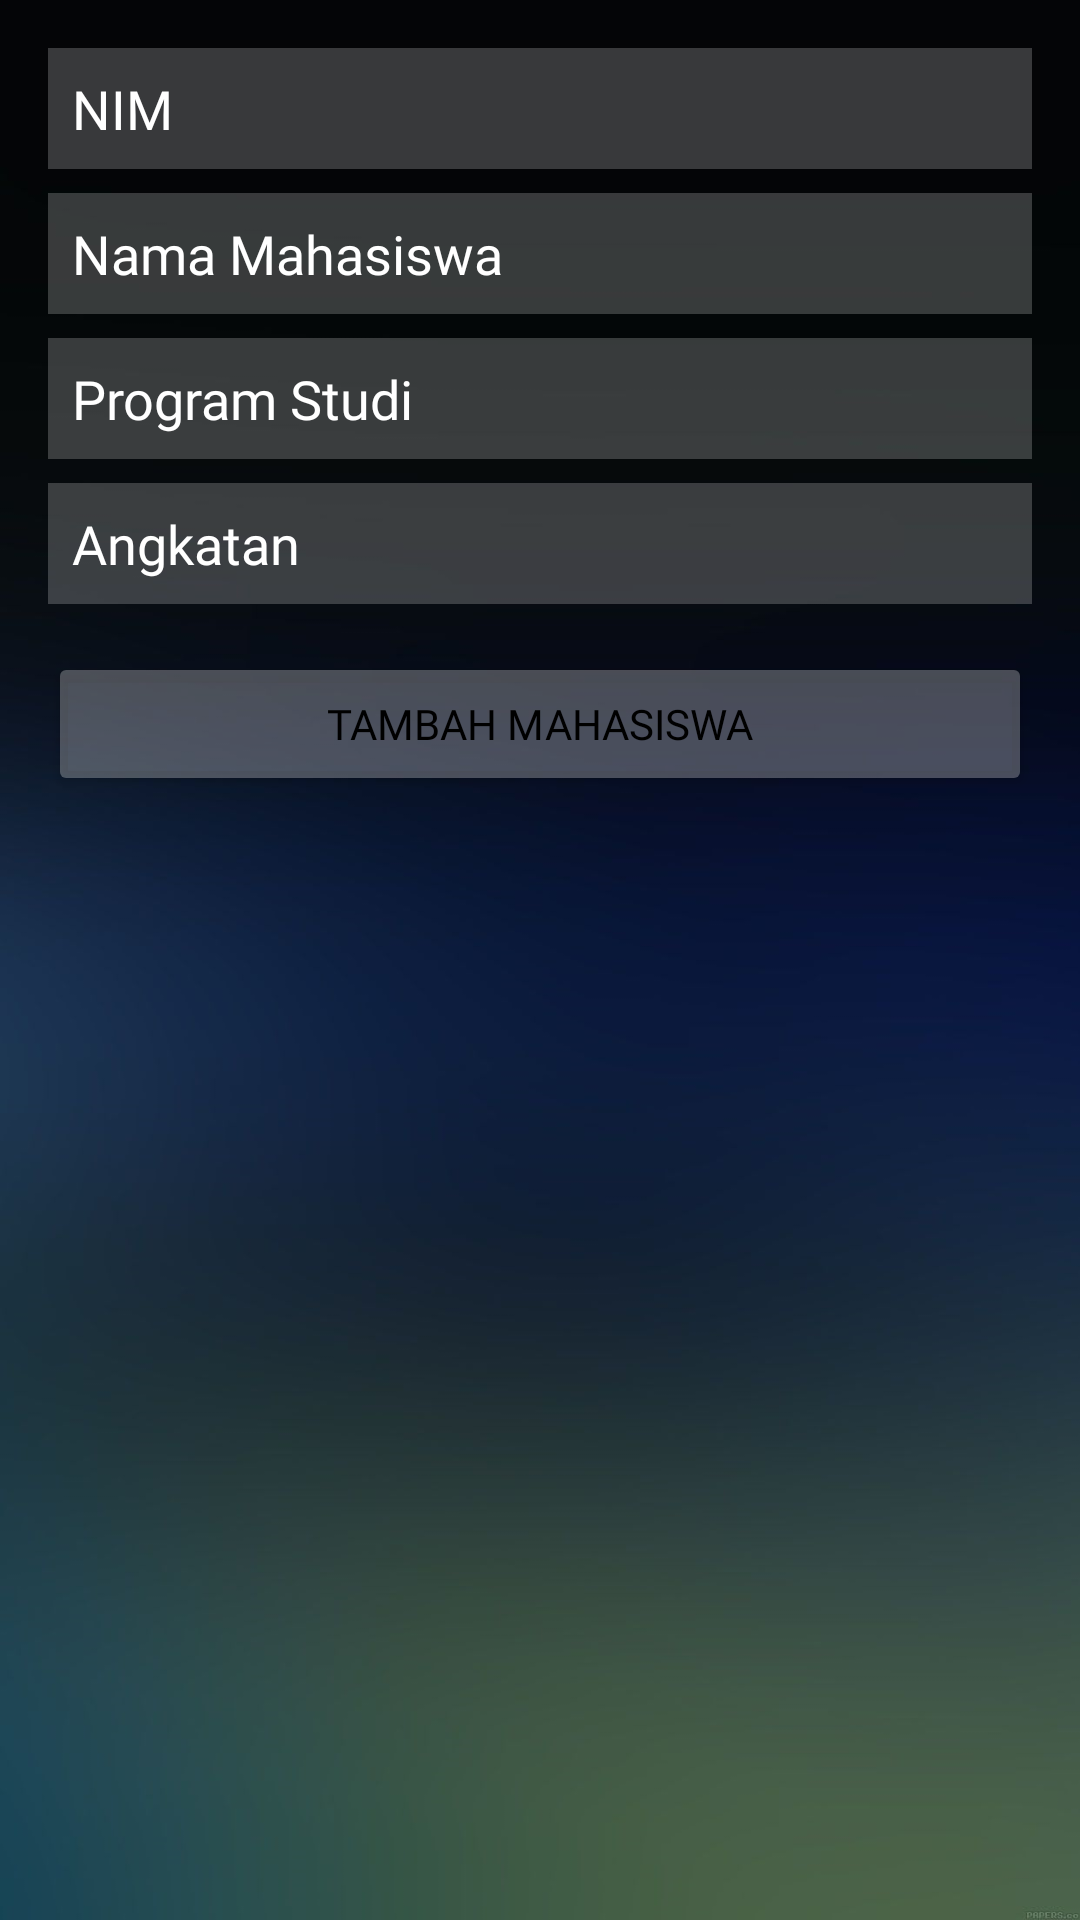

Reconstruct the res/layout file that produces this screen, plus the resources it refers to.
<!-- AndroidManifest.xml: application theme Theme.UASS -->
<!-- res/layout/activity_tambah_mahasiswa.xml -->
<RelativeLayout xmlns:android="http://schemas.android.com/apk/res/android"
    xmlns:tools="http://schemas.android.com/tools"
    android:layout_width="match_parent"
    android:layout_height="match_parent"
    android:background="@drawable/imgbg"
    android:padding="16dp"
    tools:context=".TambahMahasiswaActivity">

    <EditText
        android:id="@+id/editTextNIM"
        android:layout_width="match_parent"
        android:layout_height="wrap_content"
        android:textColor="@color/white"
        android:textColorHint="@color/white"
        android:background="#35ffffff"
        android:padding="8dp"
        android:fontFamily="@font/montserratlight"
        android:hint="NIM"/>

    <EditText
        android:id="@+id/editTextNama"
        android:layout_width="match_parent"
        android:layout_height="wrap_content"
        android:layout_below="@id/editTextNIM"
        android:layout_marginTop="8dp"
        android:textColor="@color/white"
        android:textColorHint="@color/white"
        android:background="#35ffffff"
        android:fontFamily="@font/montserratlight"
        android:padding="8dp"
        android:hint="Nama Mahasiswa"/>

    <EditText
        android:id="@+id/editTextProgramStudi"
        android:layout_width="match_parent"
        android:layout_height="wrap_content"
        android:layout_below="@id/editTextNama"
        android:layout_marginTop="8dp"
        android:textColor="@color/white"
        android:textColorHint="@color/white"
        android:background="#35ffffff"
        android:fontFamily="@font/montserratlight"
        android:padding="8dp"
        android:hint="Program Studi"/>

    <EditText
        android:id="@+id/editTextAngkatan"
        android:layout_width="match_parent"
        android:layout_height="wrap_content"
        android:layout_below="@id/editTextProgramStudi"
        android:layout_marginTop="8dp"
        android:inputType="number"
        android:textColor="@color/white"
        android:textColorHint="@color/white"
        android:fontFamily="@font/montserratlight"
        android:background="#35ffffff"
        android:padding="8dp"
        android:hint="Angkatan"/>

    <Button
        android:id="@+id/buttonTambahMahasiswa"
        android:layout_width="match_parent"
        android:layout_height="wrap_content"
        android:layout_below="@id/editTextAngkatan"
        android:layout_marginTop="16dp"
        android:textColor="@color/black"
        android:backgroundTint="#45ffffff"
        android:fontFamily="@font/montserratmedium"
        android:text="Tambah Mahasiswa"/>
</RelativeLayout>
<!-- resources referenced by this layout -->
<resources>
  <!-- drawable imgbg: png bitmap (drawable, 185343 bytes) -->
  <style name="Theme.UASS" parent="Base.Theme.UASS" />
  <style name="Base.Theme.UASS" parent="Theme.Material3.DayNight.NoActionBar">
          
          
      </style>
  <!-- not gathered from this repository: default colours our renderer supplied (Android Studio template values) -->
  <color name="black">#FF000000</color>
  <color name="white">#FFFFFFFF</color>
</resources>
